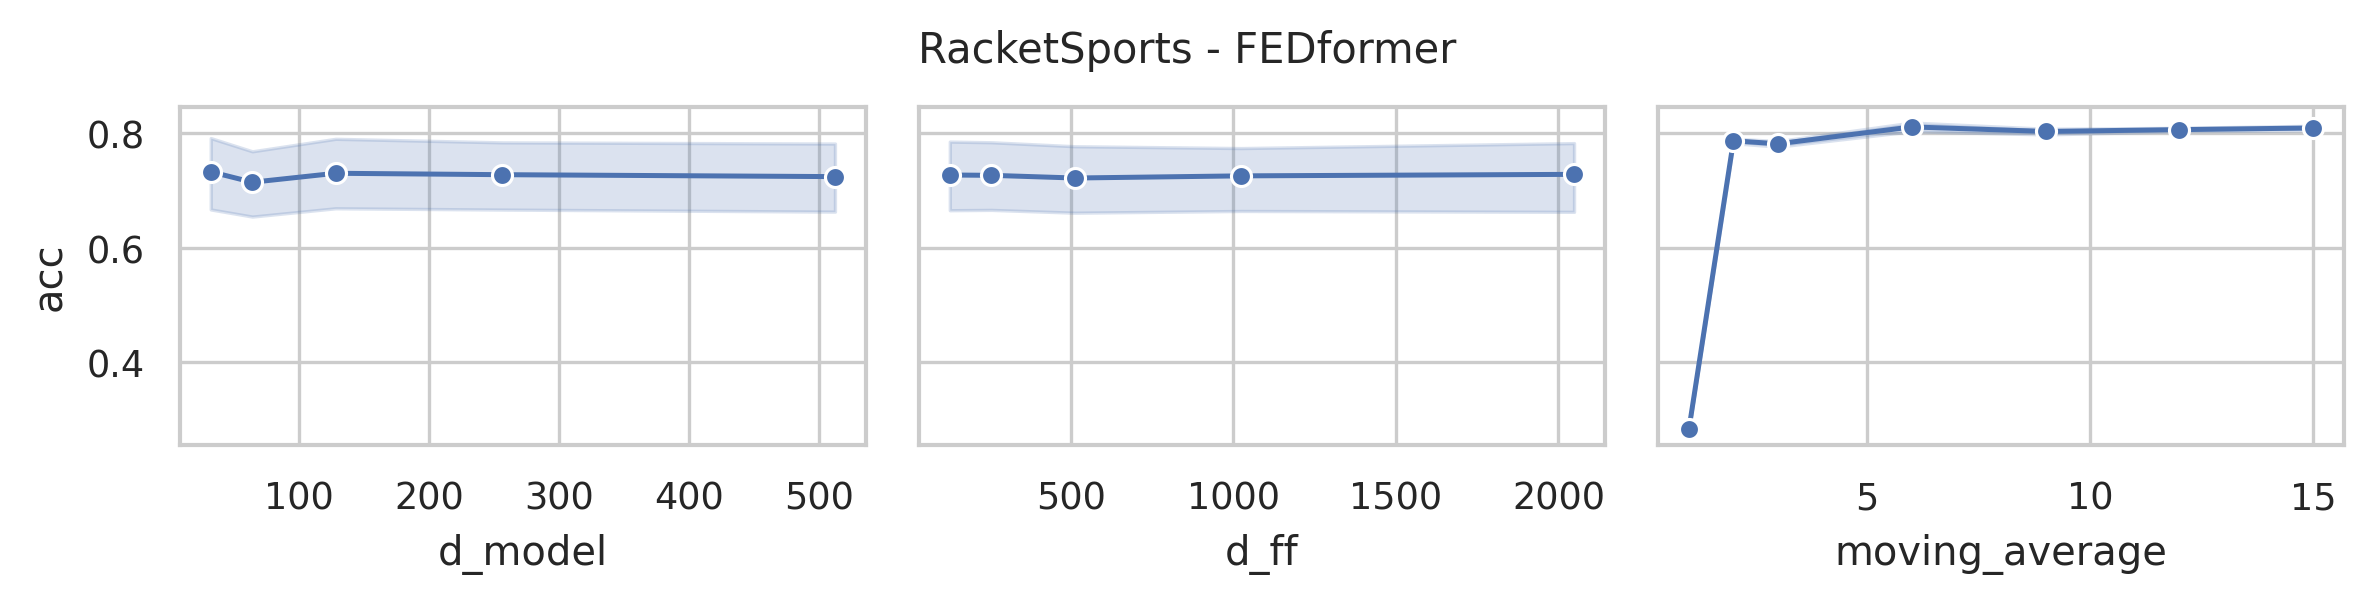

The data file committed next to this chart (first rows):
data_name, model, seq_len, d_model, n_heads, e_layers, d_layers, d_ff, moving_average, acc, model_params, model_size (MB)
RacketSports, FEDformer, 30, 512, 8, 2, 1, 2048, 15, 0.8224, 12482052, 67.17
RacketSports, FEDformer, 30, 512, 8, 2, 1, 2048, 12, 0.8092, 12482052, 67.17
RacketSports, FEDformer, 30, 512, 8, 2, 1, 2048, 9, 0.7895, 12482052, 67.17
RacketSports, FEDformer, 30, 512, 8, 2, 1, 2048, 6, 0.8026, 12482052, 67.17
RacketSports, FEDformer, 30, 512, 8, 2, 1, 2048, 3, 0.7829, 12482052, 67.17
RacketSports, FEDformer, 30, 512, 8, 2, 1, 2048, 2, 0.7895, 12482052, 67.17
RacketSports, FEDformer, 30, 512, 8, 2, 1, 2048, 1, 0.2829, 12482052, 67.17
RacketSports, FEDformer, 30, 512, 8, 2, 1, 1024, 15, 0.7961, 9336324, 55.17
RacketSports, FEDformer, 30, 512, 8, 2, 1, 1024, 12, 0.8092, 9336324, 55.17
RacketSports, FEDformer, 30, 512, 8, 2, 1, 1024, 9, 0.7895, 9336324, 55.17
RacketSports, FEDformer, 30, 512, 8, 2, 1, 1024, 6, 0.7895, 9336324, 55.17
RacketSports, FEDformer, 30, 512, 8, 2, 1, 1024, 3, 0.7895, 9336324, 55.17
RacketSports, FEDformer, 30, 512, 8, 2, 1, 1024, 2, 0.7895, 9336324, 55.17
RacketSports, FEDformer, 30, 512, 8, 2, 1, 1024, 1, 0.2829, 9336324, 55.17
RacketSports, FEDformer, 30, 512, 8, 2, 1, 512, 15, 0.7961, 7763460, 49.17
RacketSports, FEDformer, 30, 512, 8, 2, 1, 512, 12, 0.8158, 7763460, 49.17
RacketSports, FEDformer, 30, 512, 8, 2, 1, 512, 9, 0.7895, 7763460, 49.17
RacketSports, FEDformer, 30, 512, 8, 2, 1, 512, 6, 0.7961, 7763460, 49.17
RacketSports, FEDformer, 30, 512, 8, 2, 1, 512, 3, 0.7829, 7763460, 49.17
RacketSports, FEDformer, 30, 512, 8, 2, 1, 512, 2, 0.7829, 7763460, 49.17
RacketSports, FEDformer, 30, 512, 8, 2, 1, 512, 1, 0.2829, 7763460, 49.17
RacketSports, FEDformer, 30, 512, 8, 2, 1, 256, 15, 0.7961, 6977028, 46.17
RacketSports, FEDformer, 30, 512, 8, 2, 1, 256, 12, 0.7961, 6977028, 46.17
RacketSports, FEDformer, 30, 512, 8, 2, 1, 256, 9, 0.8092, 6977028, 46.17
RacketSports, FEDformer, 30, 512, 8, 2, 1, 256, 6, 0.8092, 6977028, 46.17
RacketSports, FEDformer, 30, 512, 8, 2, 1, 256, 3, 0.7829, 6977028, 46.17
RacketSports, FEDformer, 30, 512, 8, 2, 1, 256, 2, 0.7895, 6977028, 46.17
RacketSports, FEDformer, 30, 512, 8, 2, 1, 256, 1, 0.2829, 6977028, 46.17
RacketSports, FEDformer, 30, 512, 8, 2, 1, 128, 15, 0.8092, 6583812, 44.67
RacketSports, FEDformer, 30, 512, 8, 2, 1, 128, 12, 0.8092, 6583812, 44.67
RacketSports, FEDformer, 30, 512, 8, 2, 1, 128, 9, 0.8158, 6583812, 44.67
RacketSports, FEDformer, 30, 512, 8, 2, 1, 128, 6, 0.8158, 6583812, 44.67
RacketSports, FEDformer, 30, 512, 8, 2, 1, 128, 3, 0.7895, 6583812, 44.67
RacketSports, FEDformer, 30, 512, 8, 2, 1, 128, 2, 0.7829, 6583812, 44.67
RacketSports, FEDformer, 30, 512, 8, 2, 1, 128, 1, 0.2829, 6583812, 44.67
RacketSports, FEDformer, 30, 256, 8, 2, 1, 2048, 15, 0.8224, 4717316, 27.78
RacketSports, FEDformer, 30, 256, 8, 2, 1, 2048, 12, 0.8092, 4717316, 27.78
RacketSports, FEDformer, 30, 256, 8, 2, 1, 2048, 9, 0.8158, 4717316, 27.78
RacketSports, FEDformer, 30, 256, 8, 2, 1, 2048, 6, 0.8092, 4717316, 27.78
RacketSports, FEDformer, 30, 256, 8, 2, 1, 2048, 3, 0.7697, 4717316, 27.78
RacketSports, FEDformer, 30, 256, 8, 2, 1, 2048, 2, 0.7829, 4717316, 27.78
RacketSports, FEDformer, 30, 256, 8, 2, 1, 2048, 1, 0.2829, 4717316, 27.78
RacketSports, FEDformer, 30, 256, 8, 2, 1, 1024, 15, 0.8092, 3144452, 21.78
RacketSports, FEDformer, 30, 256, 8, 2, 1, 1024, 12, 0.8026, 3144452, 21.78
RacketSports, FEDformer, 30, 256, 8, 2, 1, 1024, 9, 0.8158, 3144452, 21.78
RacketSports, FEDformer, 30, 256, 8, 2, 1, 1024, 6, 0.8158, 3144452, 21.78
RacketSports, FEDformer, 30, 256, 8, 2, 1, 1024, 3, 0.7895, 3144452, 21.78
RacketSports, FEDformer, 30, 256, 8, 2, 1, 1024, 2, 0.7895, 3144452, 21.78
RacketSports, FEDformer, 30, 256, 8, 2, 1, 1024, 1, 0.2829, 3144452, 21.78
RacketSports, FEDformer, 30, 256, 8, 2, 1, 512, 15, 0.8026, 2358020, 18.78
RacketSports, FEDformer, 30, 256, 8, 2, 1, 512, 12, 0.8026, 2358020, 18.78
RacketSports, FEDformer, 30, 256, 8, 2, 1, 512, 9, 0.8092, 2358020, 18.78
RacketSports, FEDformer, 30, 256, 8, 2, 1, 512, 6, 0.8158, 2358020, 18.78
RacketSports, FEDformer, 30, 256, 8, 2, 1, 512, 3, 0.7829, 2358020, 18.78
RacketSports, FEDformer, 30, 256, 8, 2, 1, 512, 2, 0.7895, 2358020, 18.78
RacketSports, FEDformer, 30, 256, 8, 2, 1, 512, 1, 0.2829, 2358020, 18.78
RacketSports, FEDformer, 30, 256, 8, 2, 1, 256, 15, 0.8158, 1964804, 17.28
RacketSports, FEDformer, 30, 256, 8, 2, 1, 256, 12, 0.8026, 1964804, 17.28
RacketSports, FEDformer, 30, 256, 8, 2, 1, 256, 9, 0.7961, 1964804, 17.28
RacketSports, FEDformer, 30, 256, 8, 2, 1, 256, 6, 0.8092, 1964804, 17.28
... 115 more rows
